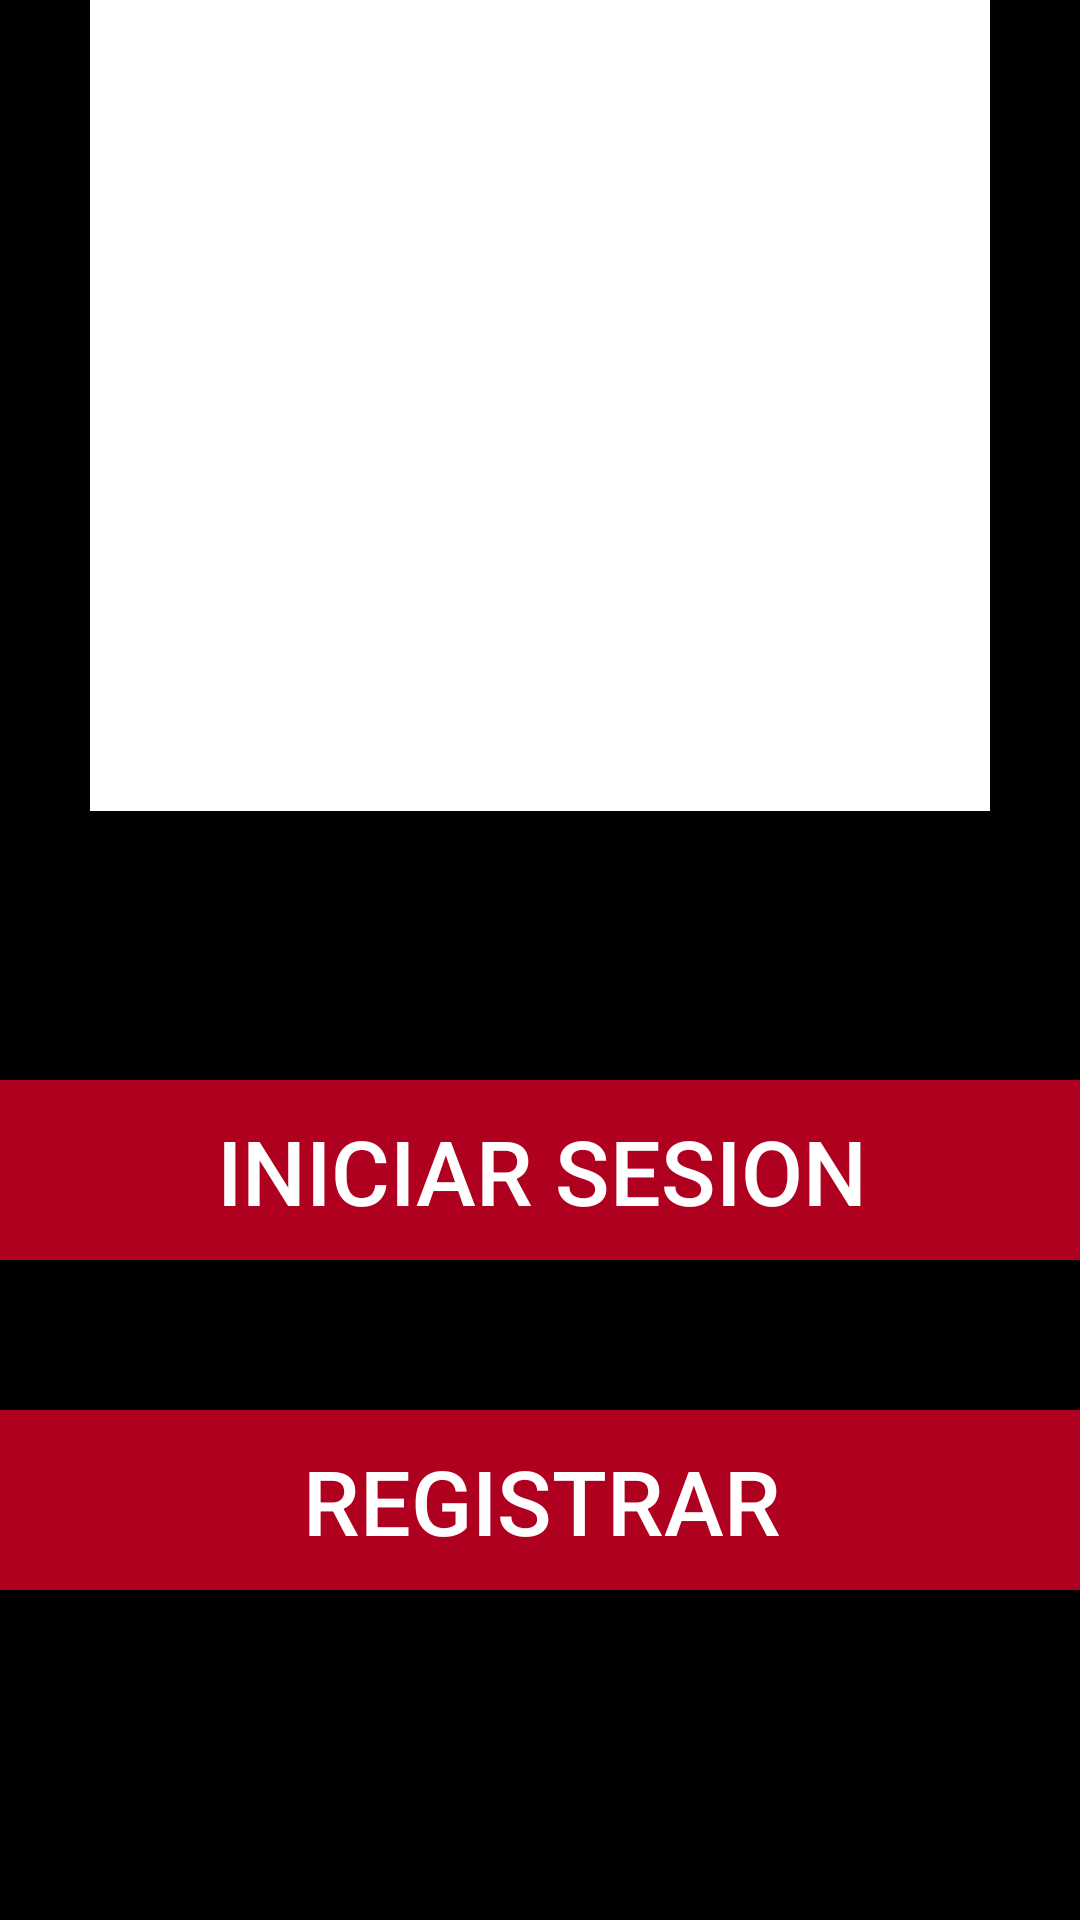

Android layout source for this screen:
<!-- AndroidManifest.xml: application theme Theme.Projecto -->
<!-- res/layout/activity_first_app.xml -->
<?xml version="1.0" encoding="utf-8"?>
<androidx.constraintlayout.widget.ConstraintLayout xmlns:android="http://schemas.android.com/apk/res/android"
    xmlns:app="http://schemas.android.com/apk/res-auto"
    xmlns:tools="http://schemas.android.com/tools"
    android:id="@+id/main"
    android:layout_width="match_parent"
    android:layout_height="match_parent"
    android:background="@color/black"
    tools:context=".app.FirstAppActivity">


    <androidx.appcompat.widget.AppCompatButton
        android:id="@+id/btnRegister"
        android:layout_width="400dp"
        android:layout_height="60dp"
        android:layout_marginBottom="110dp"
        android:background="@color/design_default_color_error"
        android:padding="10dp"
        android:text="Registrar"
        android:textAlignment="center"
        android:textColor="@color/white"
        android:textSize="30dp"
        app:layout_constraintBottom_toBottomOf="parent"
        app:layout_constraintEnd_toEndOf="parent"
        app:layout_constraintHorizontal_bias="0.498"
        app:layout_constraintStart_toStartOf="parent" />

    <androidx.appcompat.widget.AppCompatButton
        android:id="@+id/btnLogin"
        android:layout_width="400dp"
        android:layout_height="60dp"
        android:layout_marginBottom="50dp"
        android:background="@color/design_default_color_error"
        android:padding="10dp"
        android:text="Iniciar sesion"
        android:textAlignment="center"
        android:textColor="@color/white"
        android:textSize="30dp"
        app:layout_constraintBottom_toTopOf="@+id/btnRegister"
        app:layout_constraintEnd_toEndOf="parent"
        app:layout_constraintStart_toStartOf="parent" />

    <View
        android:id="@+id/image"
        android:layout_width="300dp"
        android:layout_height="300dp"
        android:layout_marginBottom="90dp"
        android:background="@color/white"
        app:layout_constraintBottom_toTopOf="@+id/btnLogin"
        app:layout_constraintEnd_toEndOf="parent"
        app:layout_constraintStart_toStartOf="parent" />

    <TextView
        android:layout_width="300dp"
        android:layout_height="50dp"
        android:layout_marginBottom="30dp"

        android:text="Nombre "
        android:textAlignment="center"
        android:textColor="@color/white"
        android:textSize="40dp"

        app:layout_constraintBottom_toTopOf="@+id/image"
        app:layout_constraintEnd_toEndOf="parent"
        app:layout_constraintStart_toStartOf="parent" />


</androidx.constraintlayout.widget.ConstraintLayout>
<!-- resources referenced by this layout -->
<resources>
  <style name="Theme.Projecto" parent="Theme.MaterialComponents.DayNight.DarkActionBar">
          
      </style>
  <!-- not gathered from this repository: default colours our renderer supplied (Android Studio template values) -->
  <color name="black">#FF000000</color>
  <color name="white">#FFFFFFFF</color>
</resources>
